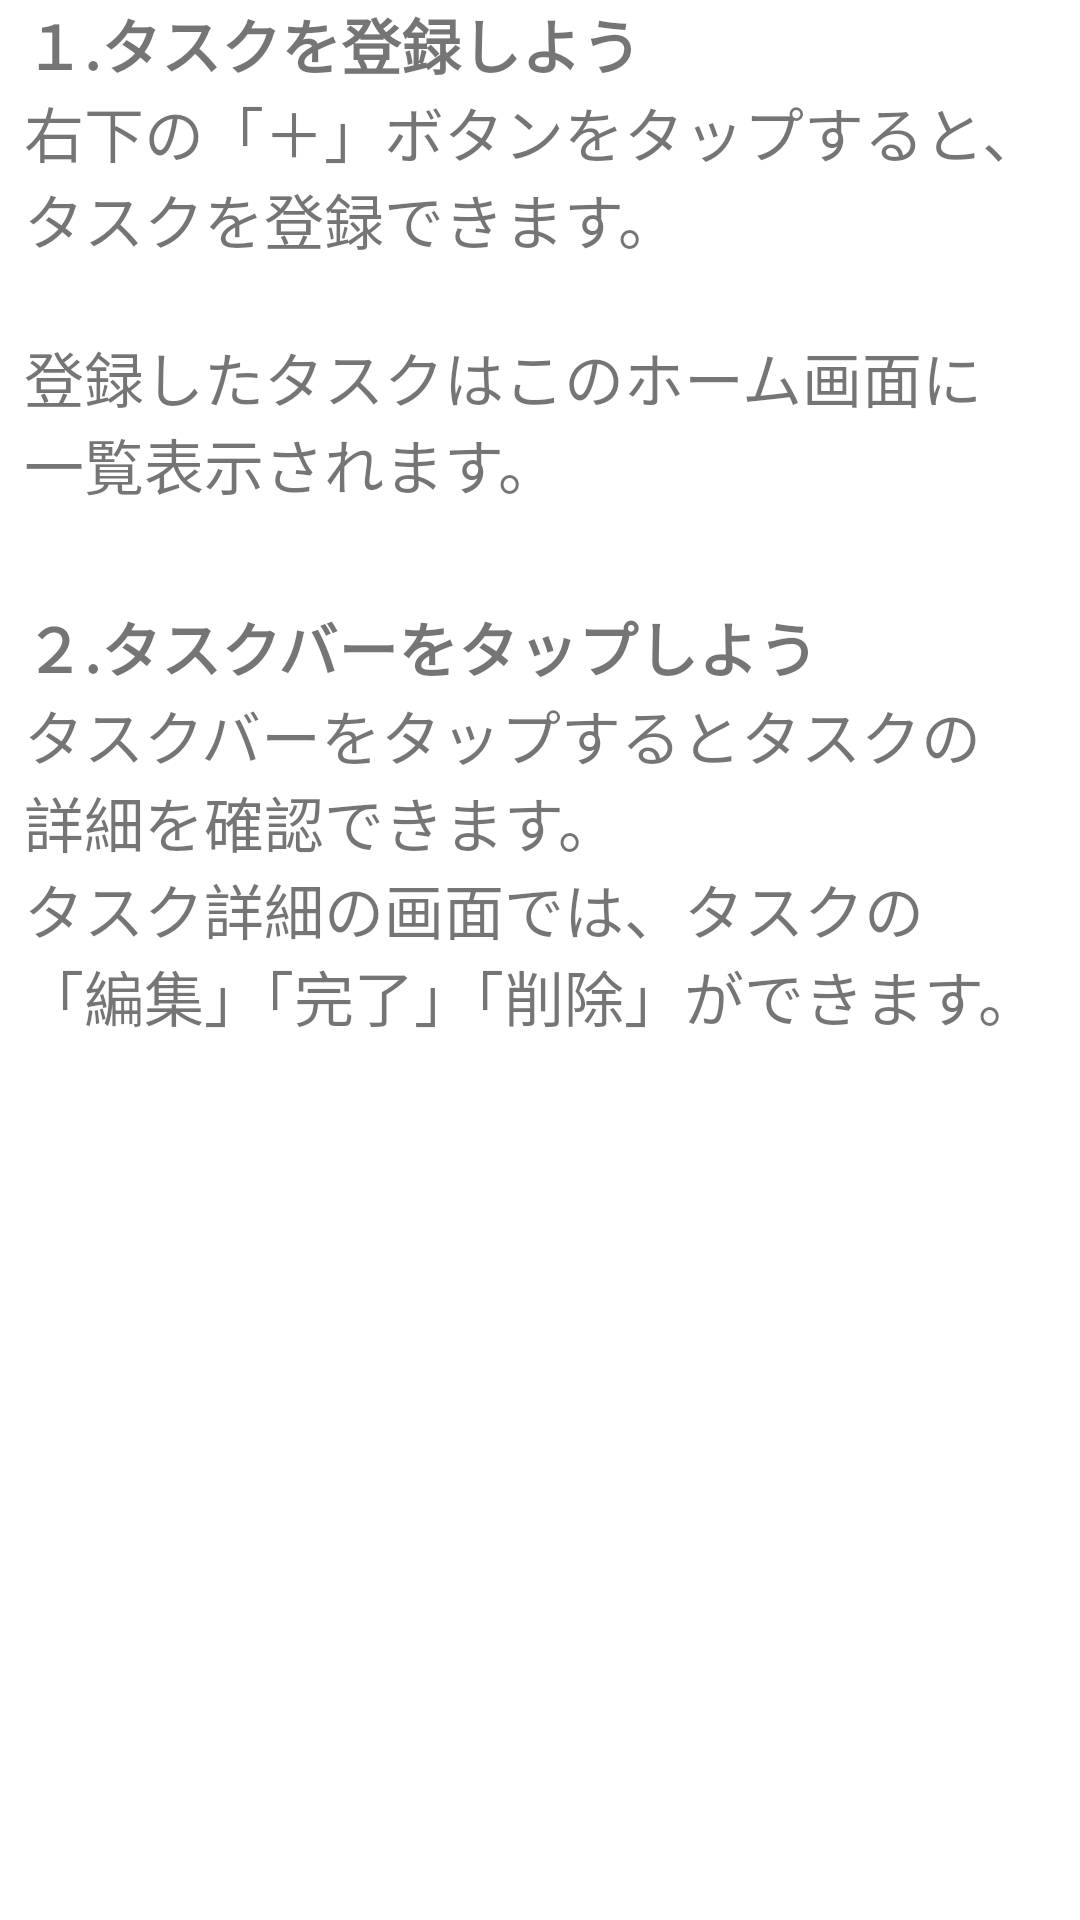

The Android layout XML behind this screen, and the referenced resources:
<!-- AndroidManifest.xml: application theme Theme.TaskManagementApplication_Level3 -->
<!-- res/layout/fragment_unregistered.xml -->
<?xml version="1.0" encoding="utf-8"?>
<androidx.constraintlayout.widget.ConstraintLayout
    xmlns:android="http://schemas.android.com/apk/res/android"
    xmlns:app="http://schemas.android.com/apk/res-auto"
    xmlns:tools="http://schemas.android.com/tools"
    android:layout_width="match_parent"
    android:layout_height="wrap_content"
    tools:context=".RegistrationActivity">

    
    <TextView
        android:id="@+id/tvTaskDescriptionTitle"
        android:layout_width="wrap_content"
        android:layout_height="wrap_content"
        android:layout_marginStart="8dp"
        android:text="@string/task_description_title"
        android:textSize="20sp"
        android:textStyle="bold"
        app:layout_constraintStart_toStartOf="parent"
        app:layout_constraintTop_toTopOf="parent" />

    
    <TextView
        android:id="@+id/tvTaskCompletionDateTitle"
        android:layout_width="0dp"
        android:layout_height="wrap_content"
        android:layout_marginStart="8dp"
        android:layout_marginEnd="8dp"
        android:text="@string/task_description_info"
        android:textSize="20sp"
        app:layout_constraintEnd_toEndOf="parent"
        app:layout_constraintStart_toStartOf="parent"
        app:layout_constraintTop_toBottomOf="@+id/tvTaskDescriptionTitle" />

    
    <TextView
        android:id="@+id/tvTaskCompletionTimeTitle"
        android:layout_width="wrap_content"
        android:layout_height="wrap_content"
        android:layout_marginStart="8dp"
        android:layout_marginTop="32dp"
        android:text="@string/task_description_title2"
        android:textSize="20sp"
        android:textStyle="bold"
        app:layout_constraintStart_toStartOf="parent"
        app:layout_constraintTop_toBottomOf="@+id/tvTaskCompletionDateTitle" />

    
    <TextView
        android:id="@+id/tvTaskStatusTitle"
        android:layout_width="0dp"
        android:layout_height="wrap_content"
        android:layout_marginStart="8dp"
        android:layout_marginEnd="8dp"
        android:text="@string/task_description_info2"
        android:textSize="20sp"
        app:layout_constraintEnd_toEndOf="parent"
        app:layout_constraintStart_toStartOf="parent"
        app:layout_constraintTop_toBottomOf="@+id/tvTaskCompletionTimeTitle" />
</androidx.constraintlayout.widget.ConstraintLayout>
<!-- resources referenced by this layout -->
<resources>
  <string name="task_description_info">右下の「＋」ボタンをタップすると、\nタスクを登録できます。\n\n登録したタスクはこのホーム画面に\n一覧表示されます。</string>
  <string name="task_description_info2">タスクバーをタップするとタスクの\n詳細を確認できます。\nタスク詳細の画面では、タスクの\n「編集」「完了」「削除」ができます。</string>
  <string name="task_description_title">１.タスクを登録しよう</string>
  <string name="task_description_title2">２.タスクバーをタップしよう</string>
  <style name="Theme.TaskManagementApplication_Level3" parent="Theme.MaterialComponents.DayNight.DarkActionBar">
          
          <item name="colorPrimary">@color/purple_500</item>
          <item name="colorPrimaryVariant">@color/purple_700</item>
          <item name="colorOnPrimary">@color/white</item>
          
          <item name="colorSecondary">@color/teal_200</item>
          <item name="colorSecondaryVariant">@color/teal_700</item>
          <item name="colorOnSecondary">@color/black</item>
          
          <item name="android:statusBarColor">?attr/colorPrimaryVariant</item>
          
      </style>
  <color name="purple_500">#FF6200EE</color>
  <color name="purple_700">#FF3700B3</color>
  <color name="white">#FFFFFFFF</color>
  <color name="teal_200">#FF03DAC5</color>
  <color name="teal_700">#FF018786</color>
  <color name="black">#FF000000</color>
</resources>
